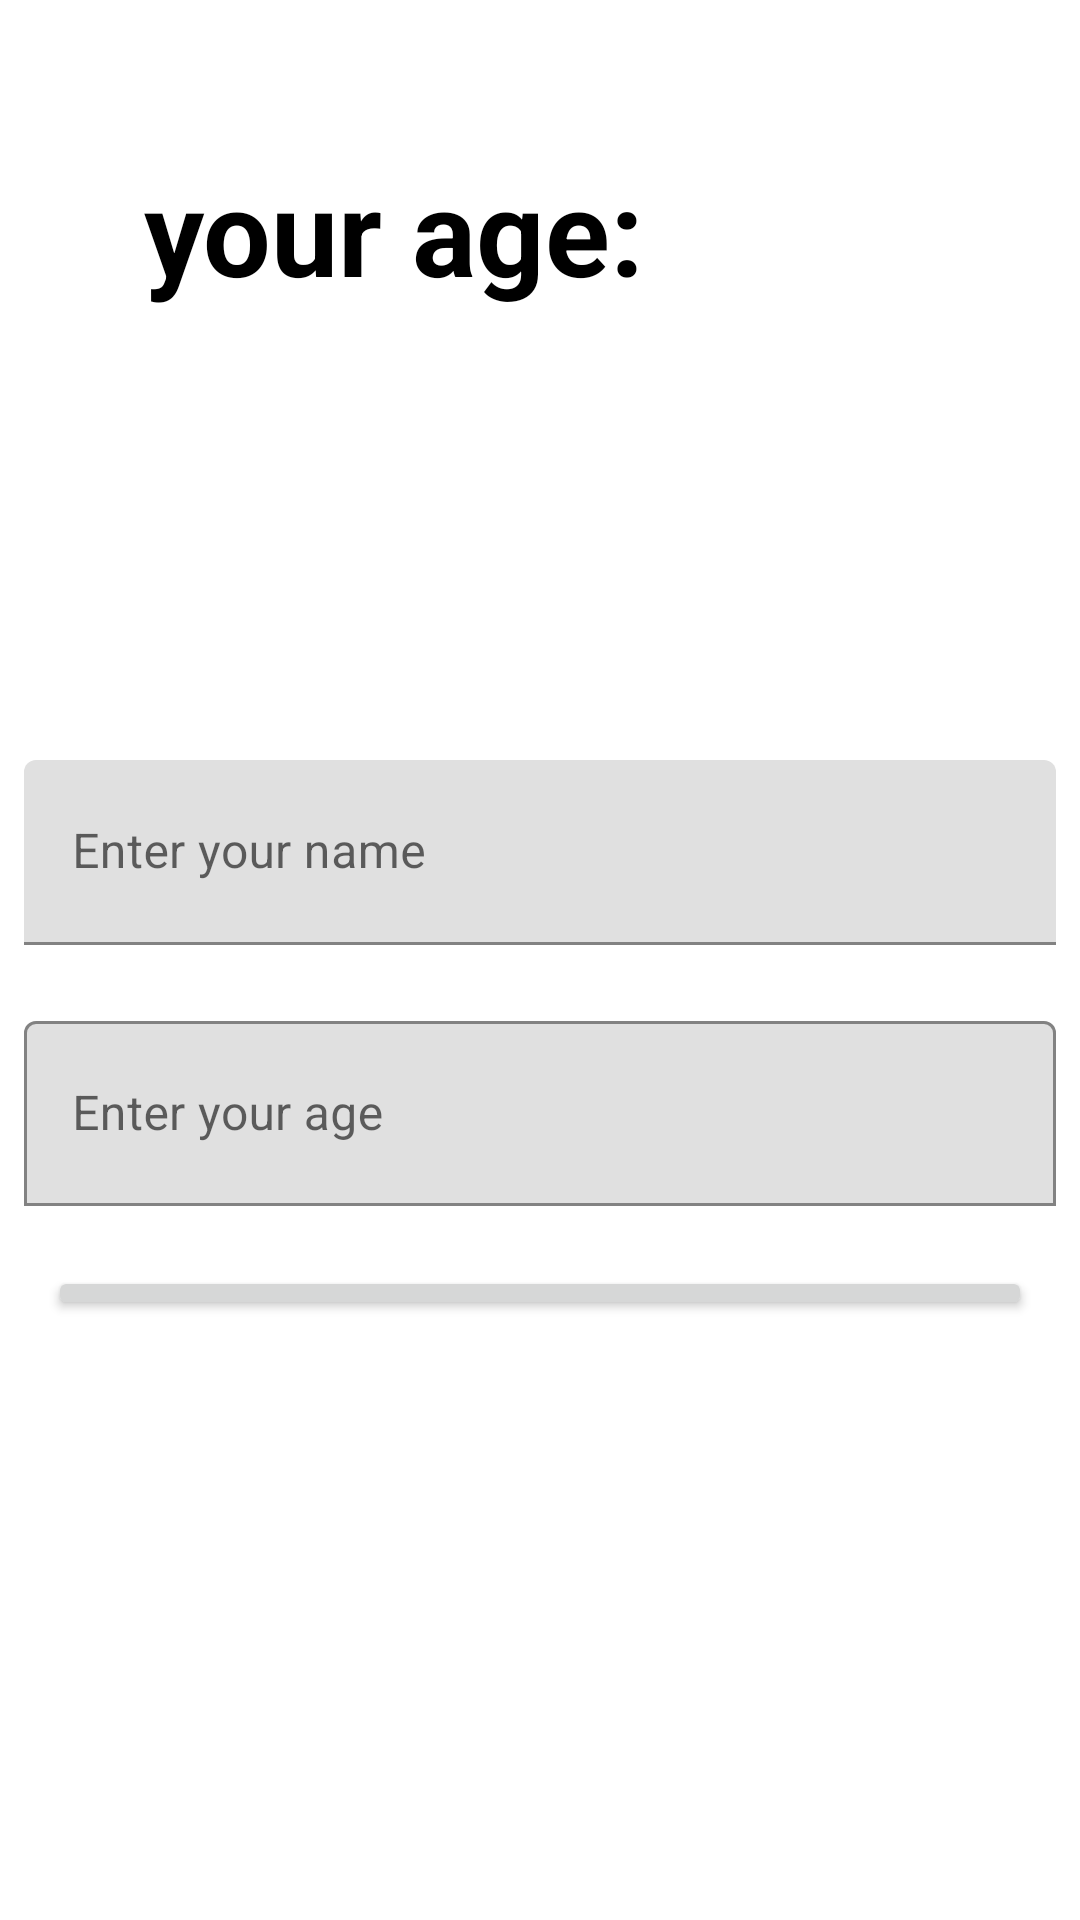

Layout XML and referenced resources for this Android screen:
<!-- AndroidManifest.xml: application theme Theme.Question -->
<!-- res/layout/fragment_home.xml -->
<FrameLayout xmlns:android="http://schemas.android.com/apk/res/android"
    xmlns:tools="http://schemas.android.com/tools"
    android:layout_width="match_parent"
    android:layout_height="match_parent"
    xmlns:app="http://schemas.android.com/apk/res-auto"
    tools:context="com.essamhshmey.question.ui.HomeFragment">
    <LinearLayout

        android:layout_width="match_parent"
        android:layout_height="match_parent"
        android:orientation="vertical"
        android:layout_marginHorizontal="8dp"
        android:gravity="bottom">

        <TextView
            android:id="@+id/ageTextView"
            android:layout_width="wrap_content"
            android:layout_height="wrap_content"
            android:text="your age:"
            android:textSize="40dp"
            android:textStyle="bold"
            android:textColor="@color/black"
            android:layout_marginTop="50dp"
            android:layout_marginHorizontal="40dp"
            android:layout_marginBottom="150dp"
            />

        <com.google.android.material.textfield.TextInputLayout

            style="@style/my_inpot_etxtfild_style"
            android:layout_width="match_parent"
            android:layout_height="wrap_content"
            app:helperTextEnabled="true"
            app:counterMaxLength="20"
            app:boxStrokeColor="@color/purple_700"
            android:hint="Enter your name"
            >
            <com.google.android.material.textfield.TextInputEditText
                android:layout_width="match_parent"
                android:layout_height="wrap_content"
                android:paddingVertical="20dp"
                android:id="@+id/name_editText"
                />

        </com.google.android.material.textfield.TextInputLayout>

        <com.google.android.material.textfield.TextInputLayout

            style="@style/my_inpot_etxtfild_style"
            android:layout_width="match_parent"
            android:layout_height="wrap_content"
            android:layout_marginVertical="20dp"
            android:hint="Enter your age"
            app:boxBackgroundMode="outline"
            app:boxStrokeColor="@color/purple_700"
            app:counterMaxLength="20"

            app:helperTextEnabled="true">

            <com.google.android.material.textfield.TextInputEditText
                android:id="@+id/age_editText"
                android:layout_width="match_parent"
                android:layout_height="wrap_content"
                android:paddingVertical="20dp"
                android:inputType="number"
                />

        </com.google.android.material.textfield.TextInputLayout>



        <Button
            android:paddingVertical="18dp"
            android:layout_marginHorizontal="8dp"
            android:layout_marginBottom="200dp"
            android:id="@+id/calculate_age_button"
            android:layout_width="match_parent"
            android:layout_height="wrap_content"
            android:text="calculate Age"
            />

    </LinearLayout>

</FrameLayout>
<!-- resources referenced by this layout -->
<resources>
  <style name="Theme.Question" parent="Theme.MaterialComponents.DayNight.NoActionBar">
          
          <item name="colorPrimary">@color/purple_500</item>
          <item name="colorPrimaryVariant">@color/purple_700</item>
          <item name="colorOnPrimary">@color/white</item>
          
          <item name="colorSecondary">@color/teal_200</item>
          <item name="colorSecondaryVariant">@color/teal_700</item>
          <item name="colorOnSecondary">@color/black</item>
          
          <item name="android:statusBarColor">?attr/colorPrimaryVariant</item>
          
      </style>
  <!-- not gathered from this repository: default colours our renderer supplied (Android Studio template values) -->
  <color name="purple_500">#FF6200EE</color>
  <color name="purple_700">#FF3700B3</color>
  <color name="teal_200">#FF03DAC5</color>
  <color name="teal_700">#FF018786</color>
  <color name="black">#FF000000</color>
  <color name="white">#FFFFFFFF</color>
</resources>
